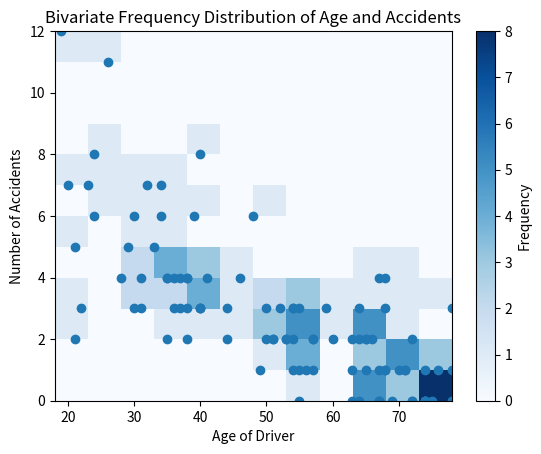

Python code for this plot:
import numpy as np
import matplotlib.pyplot as plt
from scipy.stats import spearmanr

# Generate random data
ages = np.random.randint(18, 80, 100)
accidents = np.random.poisson(lam=(80 - ages) / 10, size=100)

# Calculate the Spearman rank correlation coefficient
spearman_corr, _ = spearmanr(ages, accidents)

# Plot the data
plt.scatter(ages, accidents)
plt.title(f"Spearman Rank Correlation: {spearman_corr:.2f}")
plt.xlabel("Age of Driver")
plt.ylabel("Number of Accidents")
plt.show()

# Create a bivariate frequency distribution
age_bins = np.arange(18, 81, 5)
accident_bins = np.arange(0, max(accidents) + 1, 1)
frequency_distribution, age_edges, accident_edges = np.histogram2d(ages, accidents, bins=[age_bins, accident_bins])

# Plot the bivariate frequency distribution (heatmap)
plt.imshow(frequency_distribution.T, origin='lower', aspect='auto', interpolation='nearest', cmap='Blues',
           extent=[age_edges[0], age_edges[-1], accident_edges[0], accident_edges[-1]])
plt.colorbar(label='Frequency')
plt.title('Bivariate Frequency Distribution of Age and Accidents')
plt.xlabel('Age of Driver')
plt.ylabel('Number of Accidents')
plt.show()
